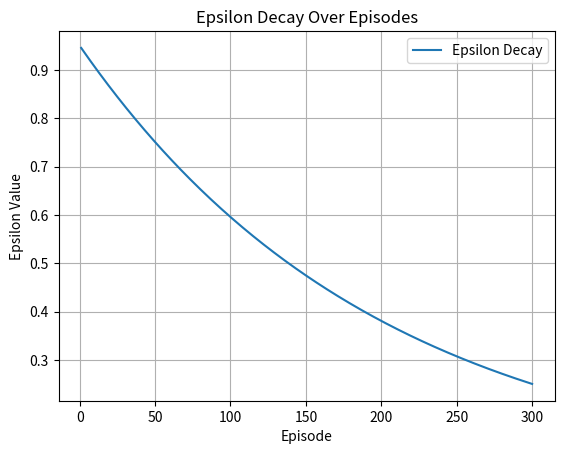

Write Python code to recreate this figure.
import numpy as np
import matplotlib.pyplot as plt

def decay_epsilon(min_epsilon, max_epsilon, decay_rate, num_episodes):
    episodes = np.arange(1, num_episodes + 1)
    epsilon_values = min_epsilon + (max_epsilon - min_epsilon) * np.exp(-decay_rate * episodes)
    return episodes, epsilon_values

def plot_epsilon_decay(min_epsilon, max_epsilon, decay_rate, num_episodes):
    episodes, epsilon_values = decay_epsilon(min_epsilon, max_epsilon, decay_rate, num_episodes)

    plt.plot(episodes, epsilon_values, label='Epsilon Decay')
    plt.title('Epsilon Decay Over Episodes')
    plt.xlabel('Episode')
    plt.ylabel('Epsilon Value')
    plt.legend()
    plt.grid(True)
    if save_path:
        plt.savefig(save_path)
        print(f"Plot saved as {save_path}")
    else:
        plt.show()

# Example values
min_epsilon = 0.05
max_epsilon = 0.95
decay_rate = 0.005
num_episodes = 300
save_path = 'epsilon_decay_plot.png'

plot_epsilon_decay(min_epsilon, max_epsilon, decay_rate, num_episodes)
